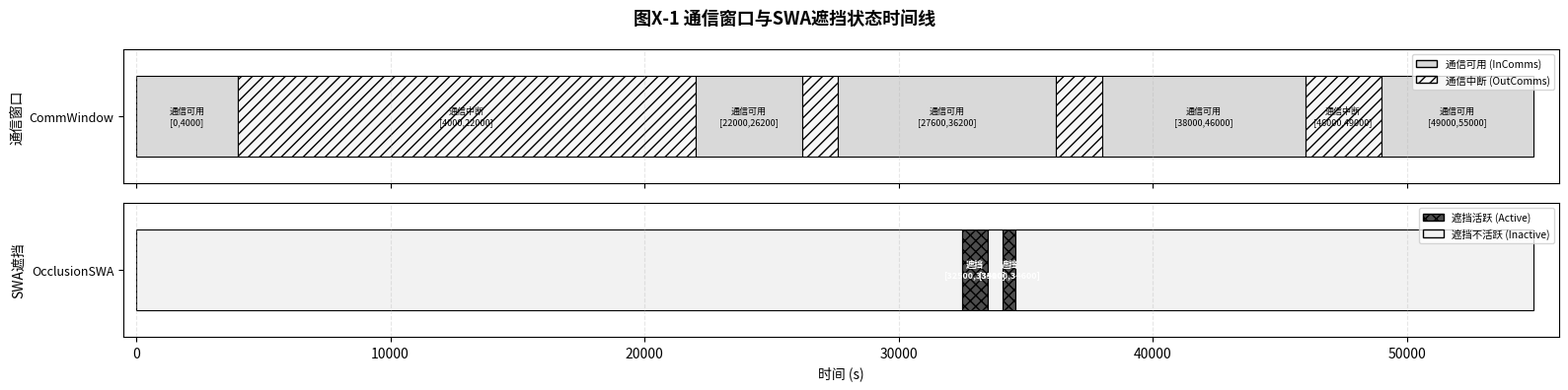

Write the Python code that produced this figure. (Note: this script raises an exception after producing the figure.)
#!/usr/bin/env python3
"""
Black-and-white Gantt charts for the occlusion-conflict ArmMission scenario.
Designed for monochrome printing: uses hatching, line styles, and gray levels.
Three figures:
  1. Communication windows & SWA occlusion timeline
  2. Per-phase sub-task Gantt (Phase 1 separate, Phase 2-6 with zooms)
  3. Overall mission Gantt with zoom insets
"""

import matplotlib
matplotlib.use('Agg')
import matplotlib.pyplot as plt
import matplotlib.patches as mpatches
from matplotlib.gridspec import GridSpec
import numpy as np

try:
    plt.rcParams['font.family'] = ['Noto Sans CJK JP', 'sans-serif']
except Exception:
    pass
plt.rcParams['axes.unicode_minus'] = False

# ════════════════════════════════════════
# DATA  (occlusion-conflict scenario)
# ════════════════════════════════════════
comm = [
    (0,4000,True),(4000,22000,False),(22000,26200,True),
    (26200,27600,False),(27600,36200,True),(36200,38000,False),
    (38000,46000,True),(46000,49000,False),(49000,55000,True),
]
occ = [
    (0,32500,False),(32500,33500,True),(33500,34100,False),
    (34100,34600,True),(34600,55000,False),
]

# EUROPA plan result
plan = [
    ('BigArmRestart',   0,      980,   '1a'),
    ('SmallArmRestart', 25200,  25350, '1b'),
    ('WaitForMotion',   25350,  27600, 'W'),
    ('Phase2',          27600,  31130, '2'),
    ('Phase3',          31130,  32970, '3'),
    ('IdleP3',          32970,  34600, 'W'),
    ('Phase4',          34600,  35370, '4'),
    ('Phase5',          35370,  35830, '5'),
    ('IdleP56',         35830,  38000, 'W'),
    ('Phase6',          38000,  39560, '6'),
]

sub_tasks = {
    '1a': [("大臂重启加电保温", 0, 980)],
    '1b': [("小臂重启加电保温", 25200, 25350)],
    '2': [("太阳帆板设置",27600,30010),("舱外相机设置",30010,30970),
          ("禁止自主能源",30970,31010),("禁止电源保护",31010,31070),
          ("禁止母线掉电",31070,31110),("禁止热控辐射",31110,31130)],
    '3': [("小臂任务前重启",31130,31670),("大臂运动准备",31670,31870),
          ("转移至中间构型",31870,32230),("大臂至舱I上方",32230,32670),
          ("大臂至组合构型",32670,32970)],
    '4': [("小臂至SWA 500mm",34600,34970),("小臂至SWA 300mm",34970,35370)],
    '5': [("视觉精定位109mm",35370,35530),("小臂捕获SWA",35530,35830)],
    '6': [("大臂给小臂断电",38000,38260),("小臂SWA上电",38260,38660),
          ("释放转接件(a)",38660,38875),("视觉伺服105mm",38875,39015),
          ("释放转接件(b)",39015,39260),("小臂手爪收拢",39260,39560)],
}

phase_labels = {
    '1a':'Phase1a:大臂重启','1b':'Phase1b:小臂重启',
    '2':'Phase2:平台设置','3':'Phase3:大臂至组合',
    '4':'Phase4:小臂至SWA','5':'Phase5:视觉捕获','6':'Phase6:独立设置'
}

# B&W styling: gray levels + hatching
phase_gray   = {'1a':0.70,'1b':0.70,'2':0.50,'3':0.35,'4':0.20,'5':0.55,'6':0.42,'W':0.92}
phase_hatch  = {'1a':'//','1b':'//','2':'','3':'\\\\','4':'xx','5':'..','6':'--','W':''}

def gray(level): return (level, level, level)

# ════════════════════════════════════════
# FIGURE 1: Comm & Occlusion Timeline
# ════════════════════════════════════════
def fig1_comm_occ():
    fig, (ax1, ax2) = plt.subplots(2, 1, figsize=(16, 4), sharex=True,
                                     gridspec_kw={'height_ratios':[1,1]})
    fig.suptitle('图X-1 通信窗口与SWA遮挡状态时间线', fontsize=13, fontweight='bold')

    for ts, te, on in comm:
        fc = gray(0.85) if on else gray(0.97)
        hatch = '' if on else '///'
        ec = 'black'
        ax1.barh(0.5, te-ts, left=ts, height=0.6, facecolor=fc, edgecolor=ec,
                 lw=0.8, hatch=hatch)
        label = "通信可用" if on else "通信中断"
        if te-ts > 2000:
            ax1.text((ts+te)/2, 0.5, f'{label}\n[{ts},{te}]',
                     ha='center', va='center', fontsize=6.5, color='black')
    ax1.set_ylabel('通信窗口', fontsize=10)
    ax1.set_yticks([0.5]); ax1.set_yticklabels(['CommWindow'], fontsize=9)
    ax1.set_ylim(0,1); ax1.grid(axis='x', alpha=0.3, ls='--')
    ax1.legend(handles=[
        mpatches.Patch(fc=gray(0.85), ec='black', label='通信可用 (InComms)'),
        mpatches.Patch(fc=gray(0.97), ec='black', hatch='///', label='通信中断 (OutComms)'),
    ], loc='upper right', fontsize=7.5)

    for ts, te, act in occ:
        fc = gray(0.30) if act else gray(0.95)
        hatch = 'xxx' if act else ''
        ax2.barh(0.5, te-ts, left=ts, height=0.6, facecolor=fc, edgecolor='black',
                 lw=0.8, hatch=hatch)
        if act:
            ax2.text((ts+te)/2, 0.5, f'遮挡\n[{ts},{te}]',
                     ha='center', va='center', fontsize=6.5, color='white', fontweight='bold')
    ax2.set_ylabel('SWA遮挡', fontsize=10)
    ax2.set_xlabel('时间 (s)', fontsize=10)
    ax2.set_yticks([0.5]); ax2.set_yticklabels(['OcclusionSWA'], fontsize=9)
    ax2.set_ylim(0,1); ax2.grid(axis='x', alpha=0.3, ls='--')
    ax2.legend(handles=[
        mpatches.Patch(fc=gray(0.30), ec='black', hatch='xxx', label='遮挡活跃 (Active)'),
        mpatches.Patch(fc=gray(0.95), ec='black', label='遮挡不活跃 (Inactive)'),
    ], loc='upper right', fontsize=7.5)
    ax2.set_xlim(-500, 56000)

    plt.tight_layout()
    plt.savefig('/opt/cursor/artifacts/bw_gantt_1_comm_occ.png', dpi=200, bbox_inches='tight')
    plt.savefig('/workspace/examples/ArmMissionOcc/bw_gantt_1_comm_occ.png', dpi=200, bbox_inches='tight')
    print("Saved: bw_gantt_1_comm_occ.png")
    plt.close()

# ════════════════════════════════════════
# FIGURE 2: Per-phase sub-task panels
# ════════════════════════════════════════
def fig2_per_phase():
    phase_ids = ['1a','1b','2','3','4','5','6']
    fig, axes = plt.subplots(len(phase_ids), 1, figsize=(16, 16), sharex=False)
    fig.suptitle('图X-2 各阶段子任务规划结果', fontsize=13, fontweight='bold', y=0.998)

    for idx, pid in enumerate(phase_ids):
        ax = axes[idx]
        tasks = sub_tasks[pid]
        g = phase_gray[pid]
        h = phase_hatch[pid]
        n = len(tasks)

        for ti, (name, ts, te) in enumerate(tasks):
            y = n - ti
            shade = g - 0.08*(ti%2)
            ax.barh(y, te-ts, left=ts, height=0.65, facecolor=gray(shade),
                    edgecolor='black', lw=0.8, hatch=h)
            dur = te-ts
            txt_color = 'white' if shade < 0.5 else 'black'
            if dur > 80:
                ax.text(ts+dur/2, y, f'{name} ({dur}s)',
                        ha='center', va='center', fontsize=6.5, color=txt_color, fontweight='bold')
            else:
                ax.text(te+20, y, f'{name} ({dur}s)',
                        ha='left', va='center', fontsize=6.5, color='black')

        ax.set_yticks(range(1, n+1))
        ax.set_yticklabels([t[0] for t in reversed(tasks)], fontsize=7)
        ax.set_ylim(0.3, n+0.7)
        all_ts = [t[1] for t in tasks]; all_te = [t[2] for t in tasks]
        margin = max(80, (max(all_te)-min(all_ts))*0.08)
        ax.set_xlim(min(all_ts)-margin, max(all_te)+margin)
        ax.grid(axis='x', alpha=0.3, ls='--')
        ax.set_xlabel('时间 (s)', fontsize=8)

        title = phase_labels.get(pid, pid)
        swa_mark = ' ⚠遮挡约束' if pid in ['4','5'] else ''
        ax.set_title(f'{title}  [{min(all_ts)}s ~ {max(all_te)}s]{swa_mark}',
                     fontsize=9, fontweight='bold', loc='left')

    plt.tight_layout()
    plt.savefig('/opt/cursor/artifacts/bw_gantt_2_per_phase.png', dpi=200, bbox_inches='tight')
    plt.savefig('/workspace/examples/ArmMissionOcc/bw_gantt_2_per_phase.png', dpi=200, bbox_inches='tight')
    print("Saved: bw_gantt_2_per_phase.png")
    plt.close()

# ════════════════════════════════════════
# FIGURE 3: Overall + zoom insets
# ════════════════════════════════════════
def fig3_overall():
    fig = plt.figure(figsize=(18, 17))
    gs = GridSpec(4, 5, figure=fig, height_ratios=[4, 0.9, 0.9, 5.5],
                  hspace=0.4, wspace=0.3)
    fig.suptitle('图X-3 机械臂全任务规划结果甘特图（含各阶段局部放大）',
                 fontsize=13, fontweight='bold', y=0.995)

    ax_m = fig.add_subplot(gs[0, :])
    ax_c = fig.add_subplot(gs[1, :], sharex=ax_m)
    ax_o = fig.add_subplot(gs[2, :], sharex=ax_m)

    # ── Main Arm timeline ──
    y_map = {'1a':8,'1b':7,'W1':6,'2':5,'3':4,'4':3,'5':2,'6':1}
    for name, ts, te, pid in plan:
        if pid == 'W':
            y_key = 'W1'
            ax_m.barh(y_map.get(y_key,6), te-ts, left=ts, height=0.5,
                      facecolor=gray(0.92), edgecolor='gray', lw=0.6, ls='--')
            if te-ts > 800:
                ax_m.text((ts+te)/2, y_map.get(y_key,6), f'等待[{ts},{te}]',
                         ha='center', va='center', fontsize=5.5, color='gray')
            continue
        y = y_map.get(pid, 6)
        g = phase_gray[pid]; h = phase_hatch[pid]
        ax_m.barh(y, te-ts, left=ts, height=0.6, facecolor=gray(g),
                  edgecolor='black', lw=1, hatch=h)
        label_text = phase_labels.get(pid, name)
        if te-ts > 1000:
            txt_c = 'white' if g < 0.5 else 'black'
            ax_m.text((ts+te)/2, y, f'{label_text}\n[{ts},{te}]',
                     ha='center', va='center', fontsize=6, color=txt_c, fontweight='bold')

    # Occlusion markers on Phase4/5 region
    for ots, ote, act in occ:
        if act and ots < 36000:
            ax_m.axvspan(ots, ote, ymin=0, ymax=1, color='black', alpha=0.08)
            ax_m.text((ots+ote)/2, 8.5, f'遮挡\n[{ots},{ote}]', ha='center', va='bottom',
                     fontsize=5.5, color='black', fontstyle='italic')

    y_labels = ['Phase6','Phase5','Phase4','Phase3','Phase2','等待','Phase1b','Phase1a']
    ax_m.set_yticks(range(1, 9))
    ax_m.set_yticklabels(y_labels, fontsize=7.5)
    ax_m.set_ylim(0, 9.5); ax_m.grid(axis='x', alpha=0.3, ls='--')
    ax_m.set_ylabel('任务阶段', fontsize=10)

    legend_items = []
    for pid in ['1a','2','3','4','5','6']:
        legend_items.append(mpatches.Patch(fc=gray(phase_gray[pid]), ec='black',
                            hatch=phase_hatch[pid], label=phase_labels.get(pid,pid)))
    legend_items.append(mpatches.Patch(fc=gray(0.92), ec='gray', ls='--', label='等待/空闲'))
    ax_m.legend(handles=legend_items, loc='upper left', fontsize=6.5, ncol=4, framealpha=0.9)

    # Zoom boxes
    zoom_specs = [
        ((27400,31250),'Phase2'), ((31050,33100),'Phase3'),
        ((32400,35500),'Phase4'), ((35200,35950),'Phase5'),
        ((37800,39700),'Phase6'),
    ]
    for (xmin,xmax), _ in zoom_specs:
        ax_m.add_patch(mpatches.FancyBboxPatch((xmin,0.1), xmax-xmin, 9,
            boxstyle="round,pad=0", fc='none', ec='black', lw=1.5, ls='--', alpha=0.5))

    # ── Comm ──
    for ts, te, on in comm:
        fc = gray(0.85) if on else gray(0.97)
        hatch = '' if on else '///'
        ax_c.barh(0.5, te-ts, left=ts, height=0.6, fc=fc, ec='black', lw=0.5, hatch=hatch)
        if on and te-ts > 2500:
            ax_c.text((ts+te)/2, 0.5, f'[{ts},{te}]', ha='center', va='center', fontsize=5.5)
    ax_c.set_ylabel('通信', fontsize=8); ax_c.set_yticks([]); ax_c.set_ylim(0,1)
    ax_c.grid(axis='x', alpha=0.3, ls='--')

    # ── Occ ──
    for ts, te, act in occ:
        fc = gray(0.30) if act else gray(0.95)
        hatch = 'xxx' if act else ''
        ax_o.barh(0.5, te-ts, left=ts, height=0.6, fc=fc, ec='black', lw=0.5, hatch=hatch)
        if act:
            ax_o.text((ts+te)/2, 0.5, f'[{ts},{te}]', ha='center', va='center',
                     fontsize=5.5, color='white', fontweight='bold')
    ax_o.set_ylabel('遮挡', fontsize=8); ax_o.set_xlabel('时间 (s)', fontsize=9)
    ax_o.set_yticks([]); ax_o.set_ylim(0,1)
    ax_o.grid(axis='x', alpha=0.3, ls='--')
    ax_o.set_xlim(-500, 41000)

    # ── Zoom panels ──
    zoom_phase_map = [
        ('2', (27400,31250), "Phase2局部放大: 平台设置"),
        ('3', (31050,33100), "Phase3局部放大: 大臂至组合"),
        ('4', (32400,35500), "Phase4局部放大: 小臂至SWA ⚠"),
        ('5', (35200,35950), "Phase5局部放大: 视觉捕获 ⚠"),
        ('6', (37800,39700), "Phase6局部放大: 独立设置"),
    ]

    for zi, (pid, (xmin, xmax), ztitle) in enumerate(zoom_phase_map):
        ax_z = fig.add_subplot(gs[3, zi])
        tasks = sub_tasks[pid]
        g = phase_gray[pid]; h = phase_hatch[pid]
        n = len(tasks)

        # Draw occlusion bands for Phase 4/5
        if pid in ['4','5']:
            for ots, ote, act in occ:
                if act and ote > xmin and ots < xmax:
                    ax_z.axvspan(max(ots,xmin), min(ote,xmax), color='black', alpha=0.12)
                    ax_z.text((max(ots,xmin)+min(ote,xmax))/2, n+0.3,
                             f'遮挡[{ots},{ote}]', ha='center', va='bottom',
                             fontsize=5, fontstyle='italic')

        for ti, (name, ts, te) in enumerate(tasks):
            y_r = n - ti
            shade = g - 0.08*(ti%2)
            ax_z.barh(y_r, te-ts, left=ts, height=0.7, facecolor=gray(shade),
                     edgecolor='black', lw=0.8, hatch=h)
            dur = te-ts
            bar_frac = dur / (xmax-xmin)
            txt_c = 'white' if shade < 0.5 else 'black'
            if bar_frac > 0.1:
                ax_z.text((ts+te)/2, y_r, f'{name}\n({dur}s)',
                         ha='center', va='center', fontsize=5.5, color=txt_c, fontweight='bold')
            elif bar_frac > 0.03:
                ax_z.text((ts+te)/2, y_r, name, ha='center', va='center',
                         fontsize=5, color=txt_c, fontweight='bold')
            else:
                ax_z.text(te+8, y_r, f'{name} ({dur}s)', ha='left', va='center',
                         fontsize=5.5, color='black')

        ax_z.set_xlim(xmin, xmax)
        ax_z.set_ylim(0.2, n+0.8)
        ax_z.set_yticks(range(1, n+1))
        ax_z.set_yticklabels([t[0] for t in reversed(tasks)], fontsize=5.5)
        ax_z.grid(axis='x', alpha=0.3, ls='--')
        ax_z.set_xlabel('时间 (s)', fontsize=7)
        ax_z.set_title(ztitle, fontsize=7.5, fontweight='bold')
        for sp in ax_z.spines.values():
            sp.set_edgecolor('black'); sp.set_linewidth(1.5); sp.set_linestyle('--')

    plt.savefig('/opt/cursor/artifacts/bw_gantt_3_overall_zoom.png', dpi=200, bbox_inches='tight')
    plt.savefig('/workspace/examples/ArmMissionOcc/bw_gantt_3_overall_zoom.png', dpi=200, bbox_inches='tight')
    print("Saved: bw_gantt_3_overall_zoom.png")
    plt.close()


if __name__ == '__main__':
    fig1_comm_occ()
    fig2_per_phase()
    fig3_overall()
    print("All B&W charts generated.")
